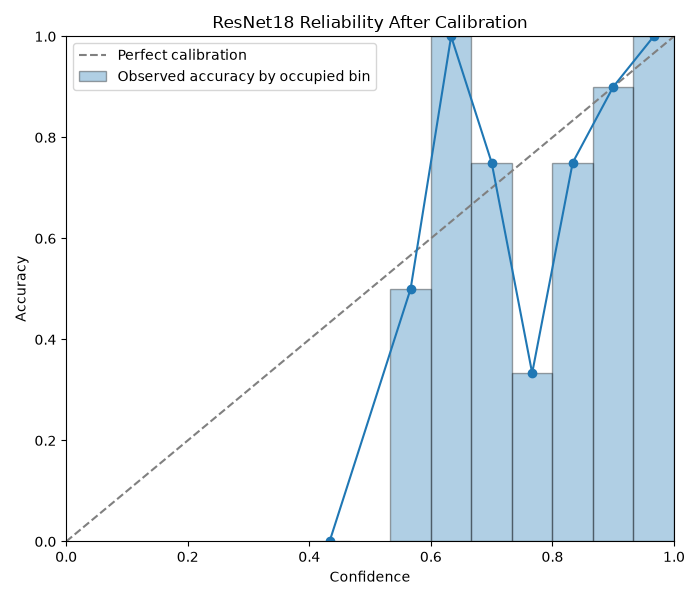

The data file committed next to this chart (first rows):
lower_bound, upper_bound, sample_count, mean_confidence, empirical_accuracy, calibration_gap
0.0, 0.06667, 0, 0.0, 0.0, 0.0
0.06667, 0.1333, 0, 0.0, 0.0, 0.0
0.1333, 0.2, 0, 0.0, 0.0, 0.0
0.2, 0.2667, 0, 0.0, 0.0, 0.0
0.2667, 0.3333, 0, 0.0, 0.0, 0.0
0.3333, 0.4, 0, 0.0, 0.0, 0.0
0.4, 0.4667, 2, 0.4637, 0.0, 0.4637
0.4667, 0.5333, 0, 0.0, 0.0, 0.0
0.5333, 0.6, 2, 0.5744, 0.5, 0.07444
0.6, 0.6667, 3, 0.6334, 1.0, 0.3666
0.6667, 0.7333, 4, 0.7062, 0.75, 0.04382
0.7333, 0.8, 6, 0.7633, 0.3333, 0.43
0.8, 0.8667, 4, 0.8235, 0.75, 0.07349
0.8667, 0.9333, 10, 0.9181, 0.9, 0.01807
0.9333, 1.0, 672, 0.9975, 1.0, 0.002506
